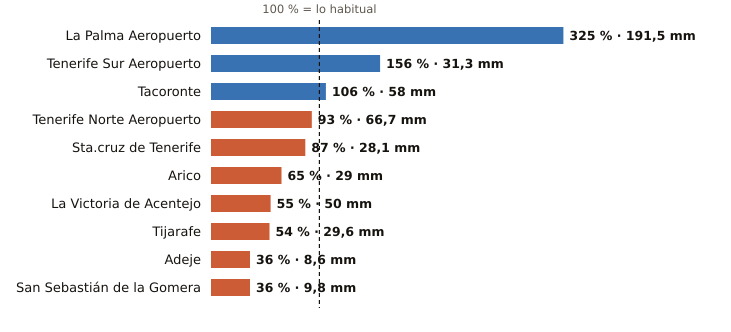

Source data for this figure (header and first rows):
estacion, provincia, indicativo, mm_otono, referencia_mm, pct, periodo_referencia, hasta, hora
La Palma Aeropuerto, Santa Cruz de Tenerife, C139E, 191.5, 58.9, 325, 1991-2020, 2026-11-02, 13
Tenerife Sur Aeropuerto, Santa Cruz de Tenerife, C429I, 31.3, 20.1, 156, 1991-2020, 2026-11-02, 13
Tacoronte, Santa Cruz de Tenerife, C458A, 58.0, 54.9, 106, 1991-2025, 2026-11-02, 12
Tenerife Norte Aeropuerto, Santa Cruz de Tenerife, C447A, 66.7, 71.8, 93, 1991-2020, 2026-11-02, 13
Sta.cruz de Tenerife, Santa Cruz de Tenerife, C449C, 28.1, 32.4, 87, 1991-2020, 2026-11-02, 13
Arico, Santa Cruz de Tenerife, C428T, 29.0, 44.8, 65, 2009-2025, 2026-11-02, 12
La Victoria de Acentejo, Santa Cruz de Tenerife, C457I, 50.0, 91.3, 55, 2009-2025, 2026-11-02, 13
Tijarafe, Santa Cruz de Tenerife, C117Z, 29.6, 54.4, 54, 2009-2025, 2026-11-02, 13
Adeje, Santa Cruz de Tenerife, C419X, 8.6, 23.6, 36, 1991-2020, 2026-11-02, 9
San Sebastián de la Gomera, Santa Cruz de Tenerife, C329Z, 9.8, 27.5, 36, 1991-2020, 2026-11-02, 13
